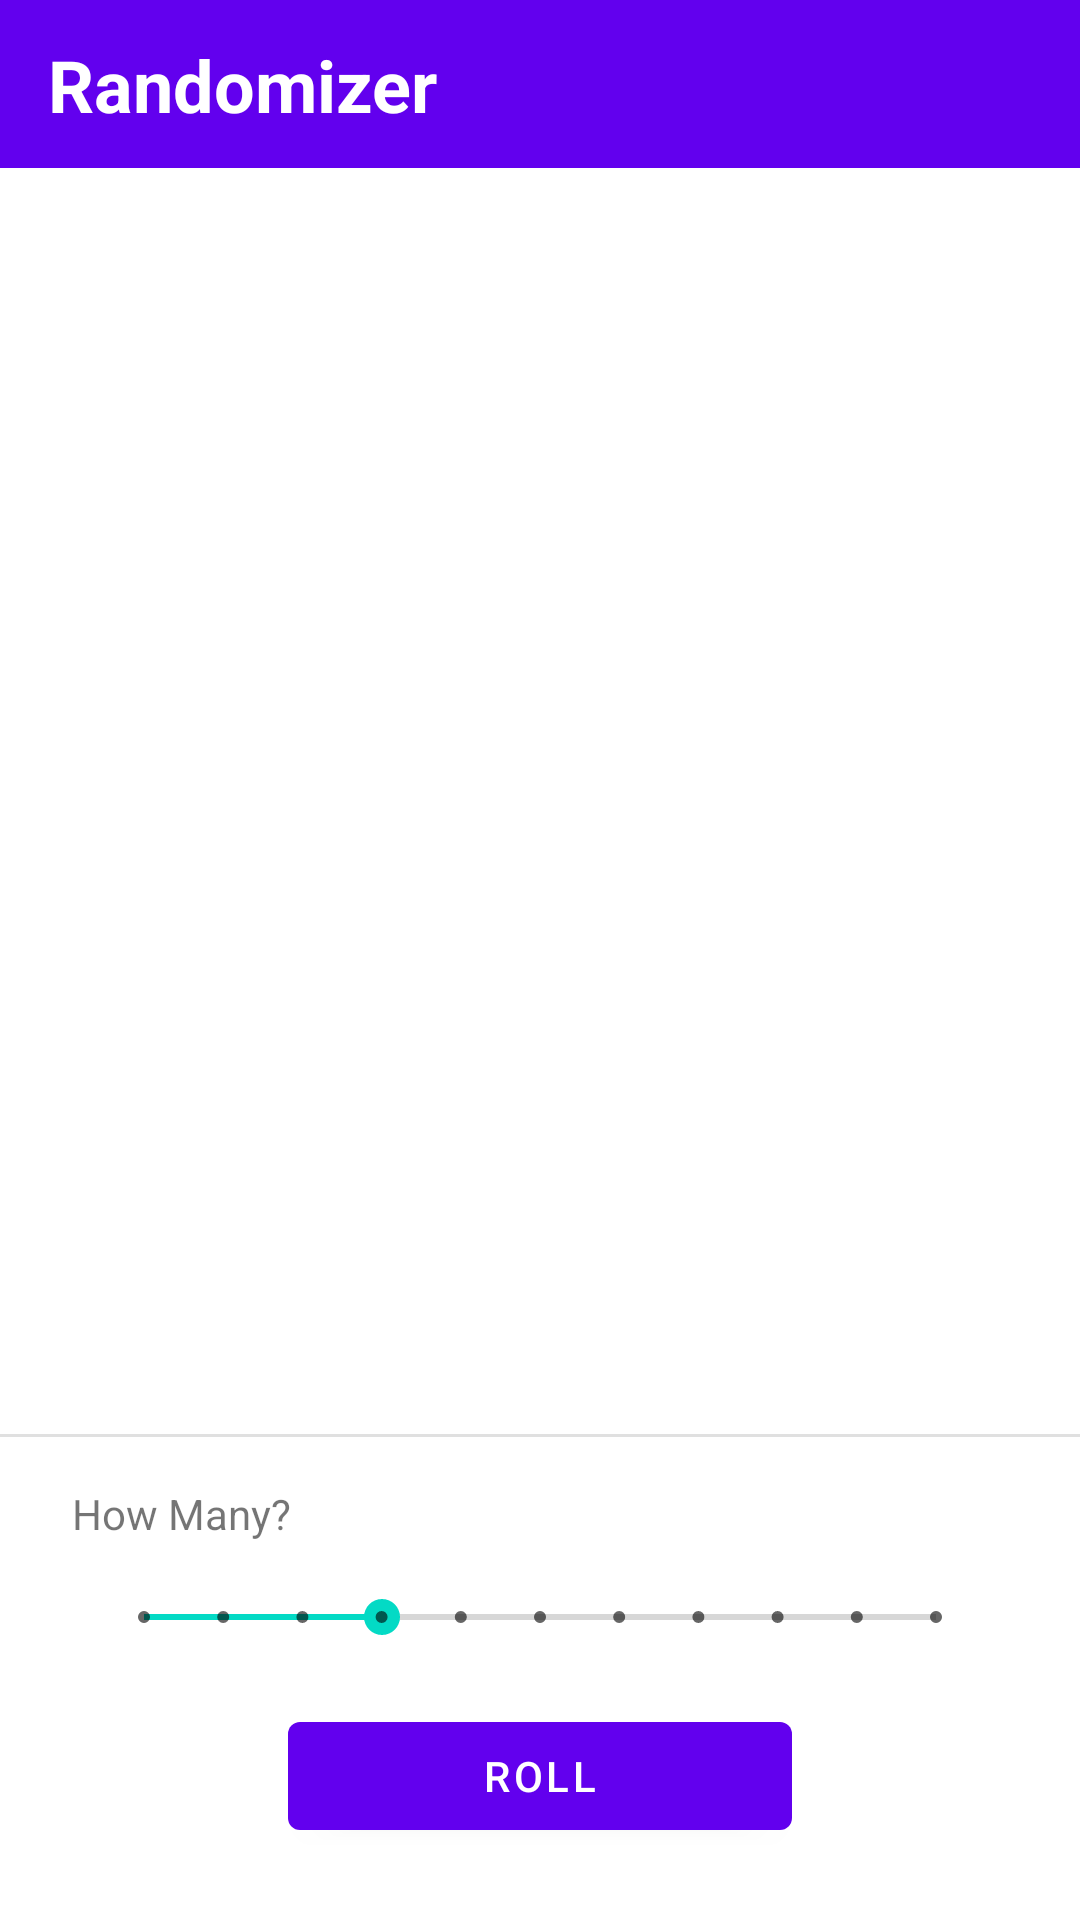

Reconstruct the res/layout file that produces this screen, plus the resources it refers to.
<!-- AndroidManifest.xml: application theme Theme.Randomizer -->
<!-- res/layout/content_main.xml -->
<?xml version="1.0" encoding="utf-8"?>
<androidx.constraintlayout.widget.ConstraintLayout xmlns:android="http://schemas.android.com/apk/res/android"
    xmlns:app="http://schemas.android.com/apk/res-auto"
    xmlns:tools="http://schemas.android.com/tools"
    android:layout_width="match_parent"
    android:layout_height="match_parent"
    app:layout_behavior="@string/appbar_scrolling_view_behavior">

    <Button
        android:id="@+id/RollButton"
        android:layout_width="0dp"
        android:layout_height="wrap_content"
        android:layout_marginStart="96dp"
        android:layout_marginEnd="96dp"
        android:layout_marginBottom="24dp"
        android:text="Roll"
        app:layout_constraintBottom_toBottomOf="parent"
        app:layout_constraintEnd_toEndOf="parent"
        app:layout_constraintStart_toStartOf="parent" />

    <SeekBar
        android:id="@+id/seekBar"
        style="@style/Widget.AppCompat.SeekBar.Discrete"
        android:layout_width="0dp"
        android:layout_height="wrap_content"
        android:layout_marginStart="32dp"
        android:layout_marginEnd="32dp"
        android:layout_marginBottom="20dp"
        android:max="10"
        android:progress="3"
        app:layout_constraintBottom_toTopOf="@+id/RollButton"
        app:layout_constraintEnd_toEndOf="parent"
        app:layout_constraintHorizontal_bias="1.0"
        app:layout_constraintStart_toStartOf="parent" />

    <TextView
        android:id="@+id/textView"
        android:layout_width="wrap_content"
        android:layout_height="wrap_content"
        android:layout_marginStart="24dp"
        android:layout_marginBottom="16dp"
        android:text="How Many?"
        app:layout_constraintBottom_toTopOf="@+id/seekBar"
        app:layout_constraintStart_toStartOf="parent" />

    <View
        android:id="@+id/divider"
        android:layout_width="409dp"
        android:layout_height="1dp"
        android:layout_marginBottom="16dp"
        android:background="?android:attr/listDivider"
        app:layout_constraintBottom_toTopOf="@+id/textView"
        tools:layout_editor_absoluteX="1dp" />

    <TextView
        android:id="@+id/resultsTextView"
        android:layout_width="wrap_content"
        android:layout_height="wrap_content"
        android:textSize="60sp"
        app:layout_constraintBottom_toTopOf="@+id/divider"
        app:layout_constraintEnd_toEndOf="parent"
        app:layout_constraintStart_toStartOf="parent"
        app:layout_constraintTop_toTopOf="parent" />

    <androidx.appcompat.widget.Toolbar
        android:id="@+id/toolbar"
        android:layout_width="409dp"
        android:layout_height="wrap_content"
        android:background="?attr/colorPrimary"
        android:minHeight="?attr/actionBarSize"
        android:theme="?attr/actionBarTheme"
        app:layout_constraintTop_toTopOf="parent"
        app:titleTextColor="@color/white"
        tools:layout_editor_absoluteX="1dp" />

    <TextView
        android:id="@+id/randomizer"
        android:layout_width="wrap_content"
        android:layout_height="wrap_content"
        android:layout_marginStart="16dp"
        android:layout_marginTop="8dp"
        android:layout_marginBottom="8dp"
        android:text="Randomizer"
        android:textColor="@color/white"
        android:textSize="24sp"
        android:textStyle="bold"
        app:layout_constraintBottom_toBottomOf="@+id/toolbar"
        app:layout_constraintStart_toStartOf="parent"
        app:layout_constraintTop_toTopOf="parent" />

</androidx.constraintlayout.widget.ConstraintLayout>
<!-- resources referenced by this layout -->
<resources>
  <style name="Theme.Randomizer" parent="Theme.MaterialComponents.DayNight.DarkActionBar">
          
          <item name="colorPrimary">@color/purple_500</item>
          <item name="colorPrimaryVariant">@color/purple_700</item>
          <item name="colorOnPrimary">@color/white</item>
          
          <item name="colorSecondary">@color/teal_200</item>
          <item name="colorSecondaryVariant">@color/teal_700</item>
          <item name="colorOnSecondary">@color/black</item>
          
          <item name="android:statusBarColor">?attr/colorPrimaryVariant</item>
          
      </style>
  <!-- not gathered from this repository: default colours our renderer supplied (Android Studio template values) -->
  <color name="purple_500">#FF6200EE</color>
  <color name="purple_700">#FF3700B3</color>
  <color name="teal_200">#FF03DAC5</color>
  <color name="teal_700">#FF018786</color>
  <color name="black">#FF000000</color>
  <color name="white">#FFFFFFFF</color>
</resources>
